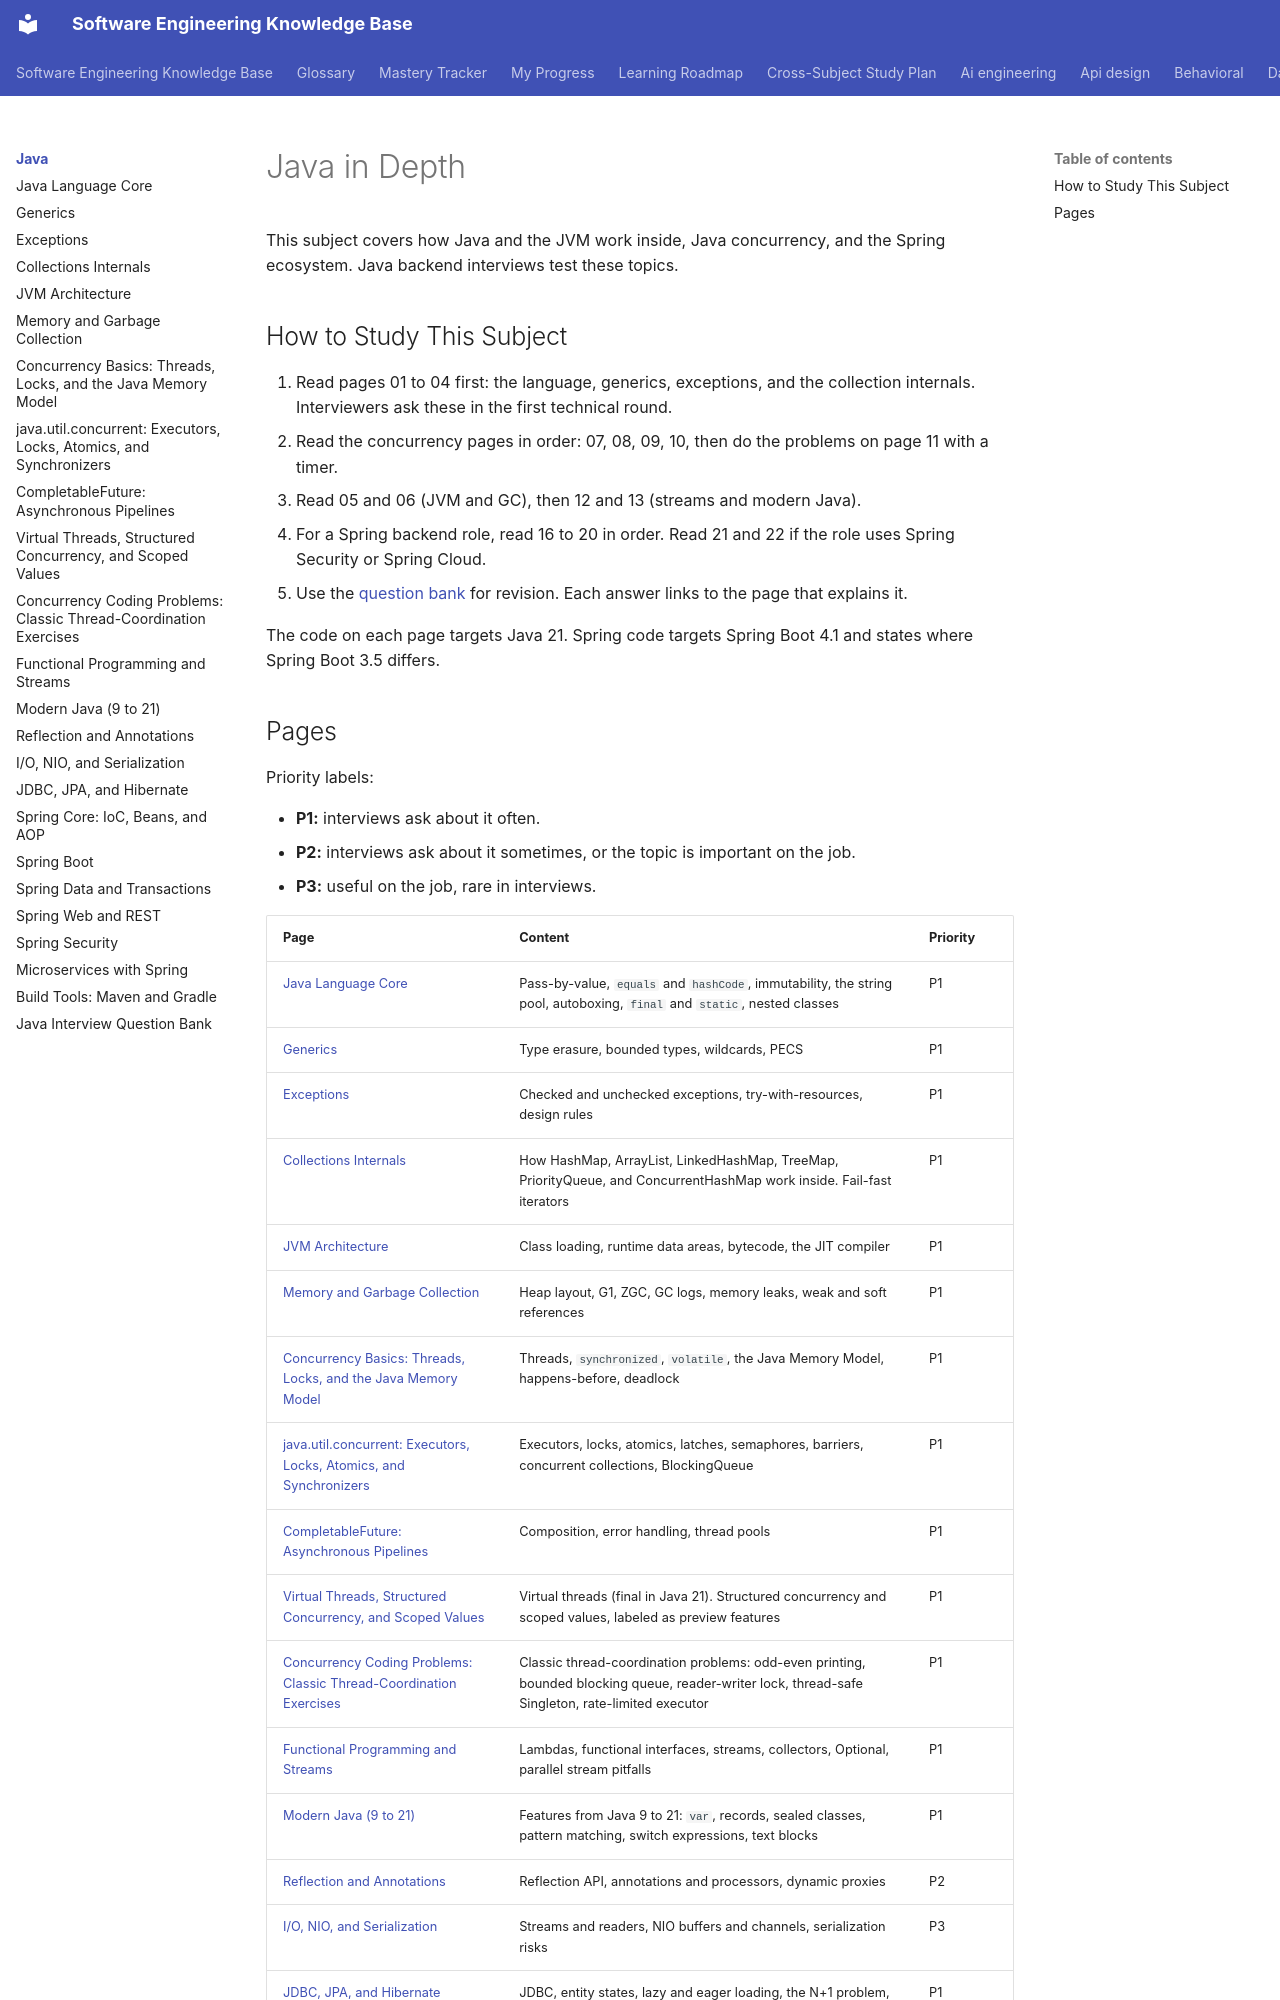

repository: chaandharaghav/dsa-interview-guide · page: java/index.html · generator: mkdocs

# Java in Depth

This subject covers how Java and the JVM work inside, Java concurrency, and the Spring ecosystem. Java backend interviews test these topics.

## How to Study This Subject

1. Read pages 01 to 04 first: the language, generics, exceptions, and the collection internals. Interviewers ask these in the first technical round.
2. Read the concurrency pages in order: 07, 08, 09, 10, then do the problems on page 11 with a timer.
3. Read 05 and 06 (JVM and GC), then 12 and 13 (streams and modern Java).
4. For a Spring backend role, read 16 to 20 in order. Read 21 and 22 if the role uses Spring Security or Spring Cloud.
5. Use the [question bank](interview-question-bank.md) for revision. Each answer links to the page that explains it.

The code on each page targets Java 21. Spring code targets Spring Boot 4.1 and states where Spring Boot 3.5 differs.
